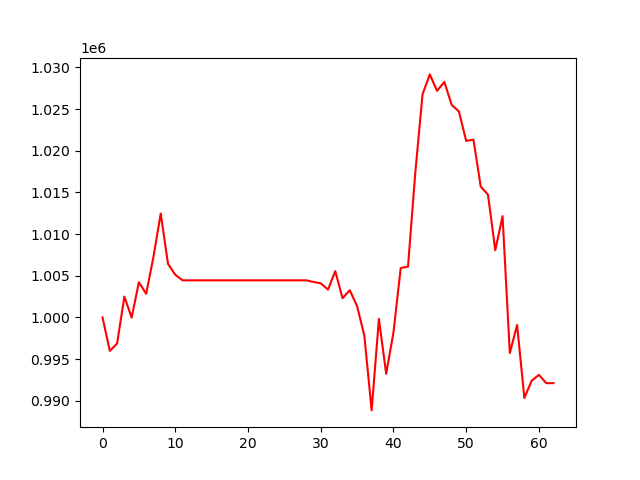

The table this chart was drawn from, first rows:
, 0
0, 1000000
1, 995976
2, 996858
3, 1002502
4, 999983
5, 1004219
6, 1002827
7, 1007273
8, 1012464
9, 1006429
10, 1005123
11, 1004449
12, 1004449
13, 1004449
14, 1004449
15, 1004449
16, 1004449
17, 1004449
18, 1004449
19, 1004449
20, 1004449
21, 1004449
22, 1004449
23, 1004449
24, 1004449
25, 1004449
26, 1004449
27, 1004449
28, 1004449
29, 1004259
30, 1004089
31, 1003340
32, 1005556
33, 1002305
34, 1003261
35, 1001346
36, 997794
37, 988837
38, 999818
39, 993230
40, 998191
41, 1005932
42, 1006099
43, 1017331
44, 1026790
45, 1029171
46, 1027189
47, 1028268
48, 1025516
49, 1024724
50, 1021185
51, 1021339
52, 1015708
53, 1014731
54, 1008064
55, 1012155
56, 995724
57, 999091
58, 990318
59, 992400
... 3 more rows
